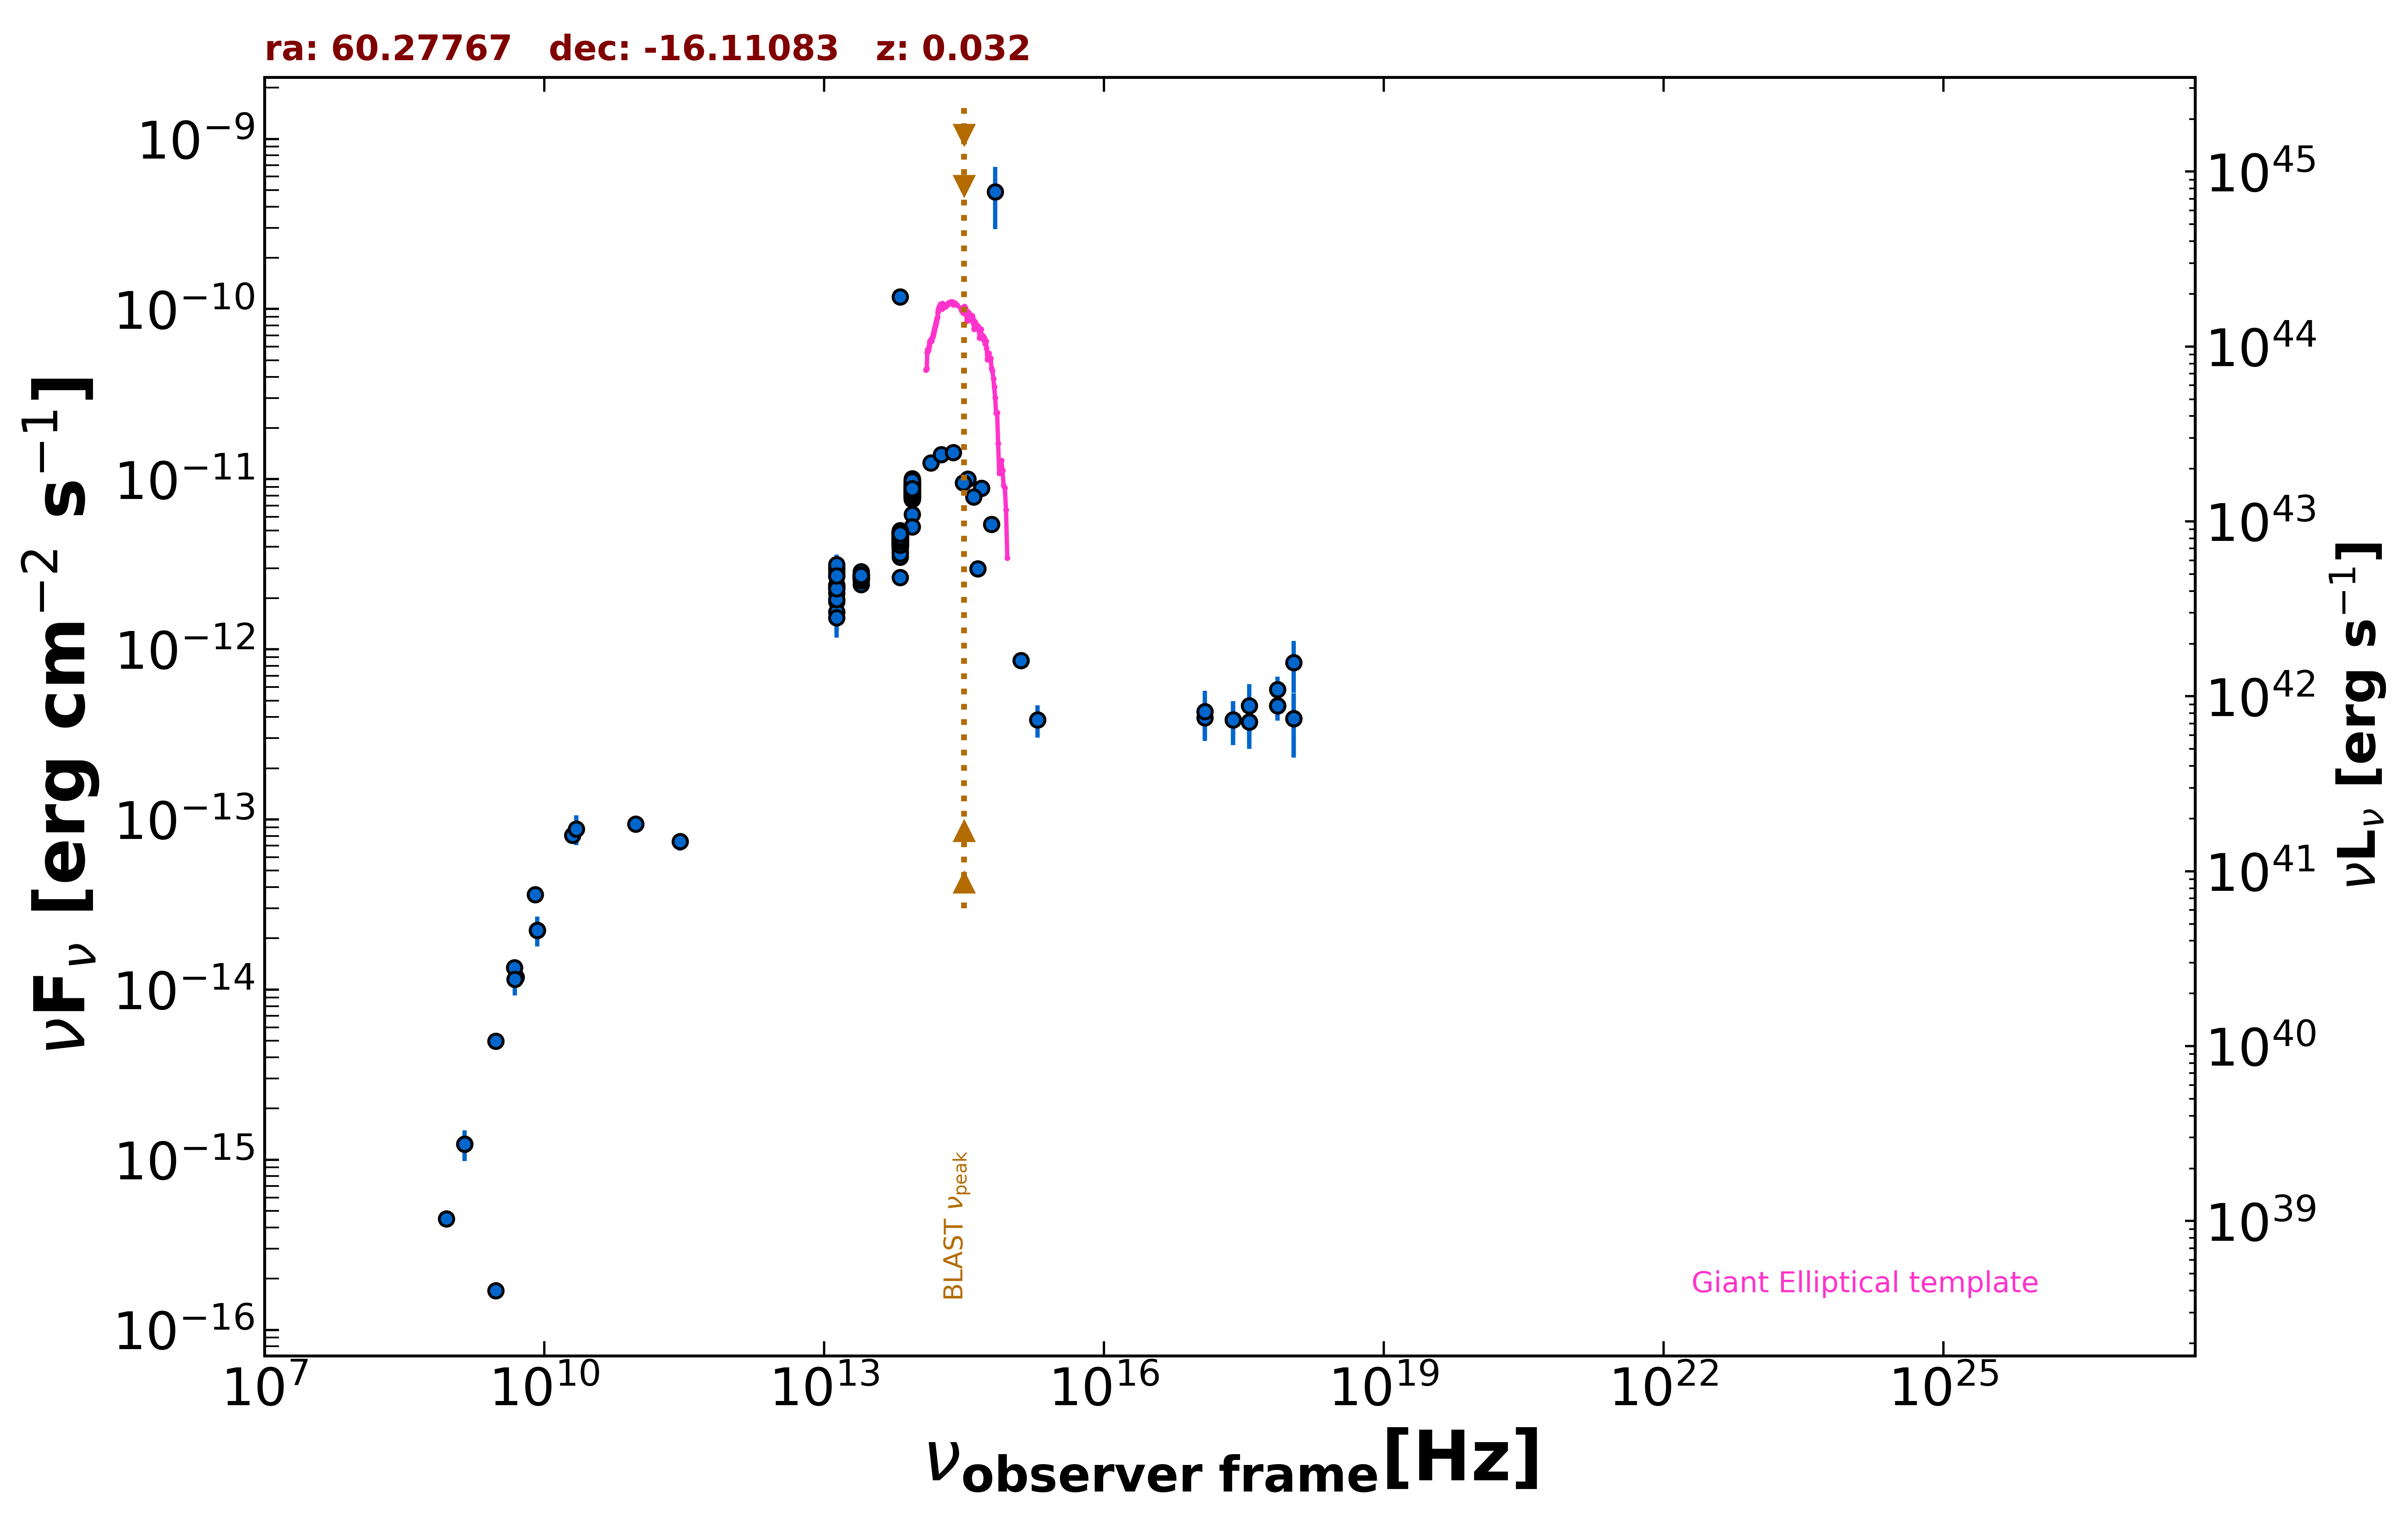

The file beside this chart, header and first rows:
freq., flux, err_flux, MJD_start, MJD_end, flag, catalog, reference
1.400e+09, 1.235e-15, 3.800e-17, 55000, 55000, , NVSS, Condon et al. 1998  AJ  115  1693
8.870e+08, 4.506e-16, 3.730e-17, 55000, 55000, , RACS, Hale et al. 2021  PASA  38  e058
3.000e+09, 4.967e-15, 1.500e-17, 55000, 55000, , VLASSQL, Gordon et al. 2021  ApJS  255  30
3.000e+09, 1.706e-16, 1.590e-17, 55000, 55000, , VLASSQL, Gordon et al. 2021  ApJS  255  30
2.418e+17, 3.845e-13, 1.104e-13, 56751, 56752, , 1OUSX, Giommi et al. in preparation
1.209e+17, 3.956e-13, 1.068e-13, 56751, 56752, , 1OUSX, Giommi et al. in preparation
3.627e+17, 3.735e-13, 1.141e-13, 56751, 56752, , 1OUSX, Giommi et al. in preparation
7.253e+17, 4.662e-13, 8.615e-14, 56751, 56752, , 1OUSX, Giommi et al. in preparation
1.088e+18, 3.917e-13, 1.604e-13, 56751, 56752, , 1OUSX, Giommi et al. in preparation
7.253e+17, 5.809e-13, 1.112e-13, 55000, 55000, , 2SXPS, Evans et al. 2020  ApJS  247  54
1.209e+17, 4.316e-13, 1.397e-13, 55000, 55000, , 2SXPS, Evans et al. 2020  ApJS  247  54
3.627e+17, 4.655e-13, 1.578e-13, 55000, 55000, , 2SXPS, Evans et al. 2020  ApJS  247  54
1.088e+18, 8.378e-13, 2.842e-13, 55000, 55000, , 2SXPS, Evans et al. 2020  ApJS  247  54
5.000e+09, 1.180e-14, 6.000e-16, 55000, 55000, , AT20G, Murphy et al. 2010  MNRAS  402  2403
8.000e+09, 3.616e-14, 1.920e-15, 55000, 55000, , AT20G, Murphy et al. 2010  MNRAS  402  2403
2.000e+10, 8.060e-14, 5.200e-15, 55000, 55000, , AT20G, Murphy et al. 2010  MNRAS  402  2403
8.400e+09, 2.230e-14, 0.000e+00, 55000, 55000, , CRATES, Healey et al. 2007  ApJS  171  61
4.800e+09, 1.344e-14, 8.600e-16, 55000, 55000, , PMN, Griffith et al. 1993-1996  VizieR  VIII/…
2.850e+11, 7.410e-14, 8.550e-15, 56946, 56946, , ALMA, Bonato et al. 2019  MNRAS  485  1188
9.506e+10, 9.411e-14, 9.500e-15, 56946, 56946, , ALMA, Bonato et al. 2019  MNRAS  485  1188
1.389e+14, 1.248e-11, 6.200e-13, 55000, 55000, , 2MASS, Skrutskie et al. 2006  AJ  131  1163
1.804e+14, 1.396e-11, 9.950e-13, 55000, 55000, , 2MASS, Skrutskie et al. 2006  AJ  131  1163
2.427e+14, 1.432e-11, 1.055e-12, 55000, 55000, , 2MASS, Skrutskie et al. 2006  AJ  131  1163
8.817e+13, 6.197e-12, 7.500e-15, 55000, 55000, , UNWISE, Schlafly et al. 2019  ApJS  240  30
6.517e+13, 3.708e-12, 8.000e-15, 55000, 55000, , UNWISE, Schlafly et al. 2019  ApJS  240  30
8.817e+13, 9.172e-12, 1.940e-13, 55000, 55000, , WISE, Wright et al. 2010  AJ  140  1868
6.517e+13, 4.776e-12, 8.800e-14, 55000, 55000, , WISE, Wright et al. 2010  AJ  140  1868
2.498e+13, 2.662e-12, 5.900e-14, 55000, 55000, , WISE, Wright et al. 2010  AJ  140  1868
1.363e+13, 2.372e-12, 1.575e-13, 55000, 55000, , WISE, Wright et al. 2010  AJ  140  1868
8.817e+13, 8.473e-12, 1.325e-13, 57616, 57616, , NEOWISE, Mainzer et al. 2014  ApJ  792  30
6.517e+13, 4.416e-12, 1.095e-13, 57616, 57616, , NEOWISE, Mainzer et al. 2014  ApJ  792  30
8.817e+13, 8.996e-12, 1.740e-13, 57617, 57617, , NEOWISE, Mainzer et al. 2014  ApJ  792  30
6.517e+13, 4.352e-12, 1.000e-13, 57617, 57617, , NEOWISE, Mainzer et al. 2014  ApJ  792  30
8.817e+13, 8.258e-12, 1.445e-13, 57615, 57615, , NEOWISE, Mainzer et al. 2014  ApJ  792  30
6.517e+13, 4.540e-12, 9.600e-14, 57615, 57615, , NEOWISE, Mainzer et al. 2014  ApJ  792  30
8.817e+13, 8.235e-12, 1.515e-13, 57616, 57616, , NEOWISE, Mainzer et al. 2014  ApJ  792  30
6.517e+13, 4.118e-12, 9.100e-14, 57616, 57616, , NEOWISE, Mainzer et al. 2014  ApJ  792  30
8.817e+13, 8.326e-12, 1.385e-13, 57616, 57616, , NEOWISE, Mainzer et al. 2014  ApJ  792  30
6.517e+13, 4.171e-12, 9.600e-14, 57616, 57616, , NEOWISE, Mainzer et al. 2014  ApJ  792  30
8.817e+13, 7.996e-12, 1.470e-13, 57616, 57616, , NEOWISE, Mainzer et al. 2014  ApJ  792  30
6.517e+13, 4.206e-12, 1.010e-13, 57616, 57616, , NEOWISE, Mainzer et al. 2014  ApJ  792  30
8.817e+13, 8.311e-12, 1.455e-13, 57616, 57616, , NEOWISE, Mainzer et al. 2014  ApJ  792  30
6.517e+13, 4.469e-12, 9.450e-14, 57616, 57616, , NEOWISE, Mainzer et al. 2014  ApJ  792  30
8.817e+13, 8.137e-12, 1.420e-13, 57616, 57616, , NEOWISE, Mainzer et al. 2014  ApJ  792  30
6.517e+13, 4.050e-12, 1.310e-13, 57616, 57616, , NEOWISE, Mainzer et al. 2014  ApJ  792  30
8.817e+13, 8.182e-12, 1.505e-13, 57616, 57616, , NEOWISE, Mainzer et al. 2014  ApJ  792  30
6.517e+13, 4.229e-12, 9.350e-14, 57616, 57616, , NEOWISE, Mainzer et al. 2014  ApJ  792  30
8.817e+13, 7.937e-12, 1.465e-13, 57616, 57616, , NEOWISE, Mainzer et al. 2014  ApJ  792  30
6.517e+13, 4.352e-12, 1.120e-13, 57616, 57616, , NEOWISE, Mainzer et al. 2014  ApJ  792  30
8.817e+13, 8.544e-12, 1.575e-13, 57616, 57616, , NEOWISE, Mainzer et al. 2014  ApJ  792  30
6.517e+13, 4.272e-12, 9.050e-14, 57616, 57616, , NEOWISE, Mainzer et al. 2014  ApJ  792  30
8.817e+13, 8.743e-12, 1.695e-13, 57616, 57616, , NEOWISE, Mainzer et al. 2014  ApJ  792  30
6.517e+13, 4.376e-12, 9.700e-14, 57616, 57616, , NEOWISE, Mainzer et al. 2014  ApJ  792  30
8.817e+13, 8.442e-12, 1.400e-13, 57616, 57616, , NEOWISE, Mainzer et al. 2014  ApJ  792  30
6.517e+13, 4.268e-12, 9.050e-14, 57616, 57616, , NEOWISE, Mainzer et al. 2014  ApJ  792  30
8.817e+13, 8.427e-12, 1.475e-13, 57616, 57616, , NEOWISE, Mainzer et al. 2014  ApJ  792  30
6.517e+13, 4.400e-12, 8.500e-14, 57616, 57616, , NEOWISE, Mainzer et al. 2014  ApJ  792  30
8.817e+13, 8.536e-12, 1.655e-13, 57617, 57617, , NEOWISE, Mainzer et al. 2014  ApJ  792  30
6.517e+13, 4.268e-12, 1.180e-13, 57617, 57617, , NEOWISE, Mainzer et al. 2014  ApJ  792  30
8.817e+13, 8.296e-12, 1.300e-13, 58711, 58711, , NEOWISE, Mainzer et al. 2014  ApJ  792  30
... 587 more rows
